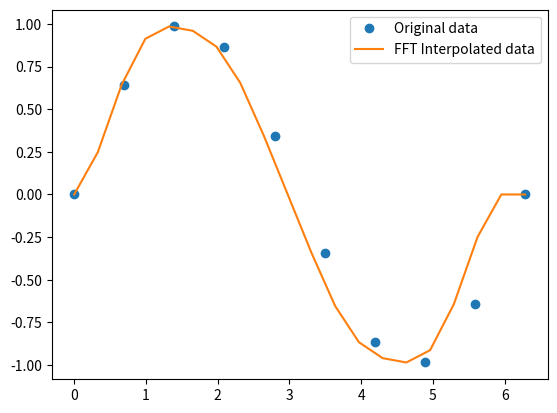

Python code for this plot:
import numpy as np
import matplotlib.pyplot as plt

# 生成示例数据
x = np.linspace(0, 2 * np.pi, 10)
y = np.sin(x)

# 快速傅里叶变换插值函数
def fft_interpolate(x, y, num_points):
    n = len(y)
    f = np.fft.fft(y)
    f = np.concatenate([f[:n//2], np.zeros(num_points - n), f[n//2:]])
    y_interp = np.fft.ifft(f) * num_points / n
    x_interp = np.linspace(x[0], x[-1], num_points)
    return x_interp, y_interp.real

# 插值
num_points = 20
x_interp, y_interp = fft_interpolate(x, y, num_points)

# 绘制原始数据和插值数据
plt.plot(x, y, 'o', label='Original data')
plt.plot(x_interp, y_interp, '-', label='FFT Interpolated data')
plt.legend()
plt.show()